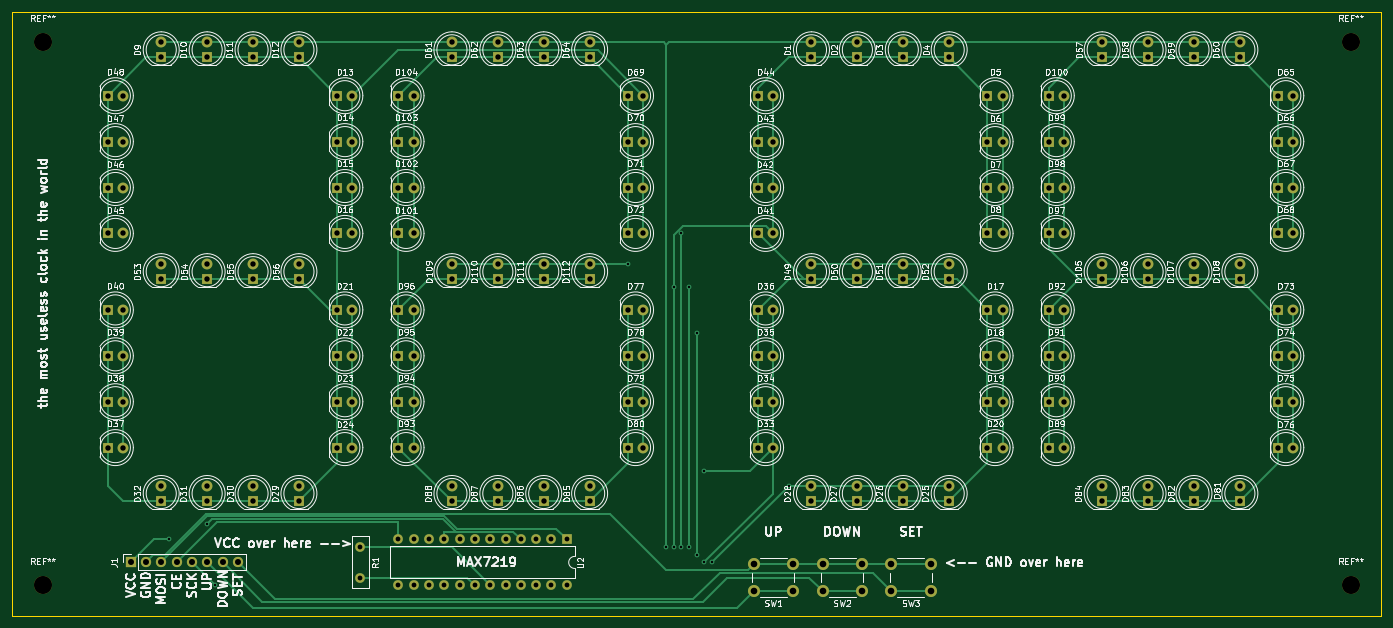
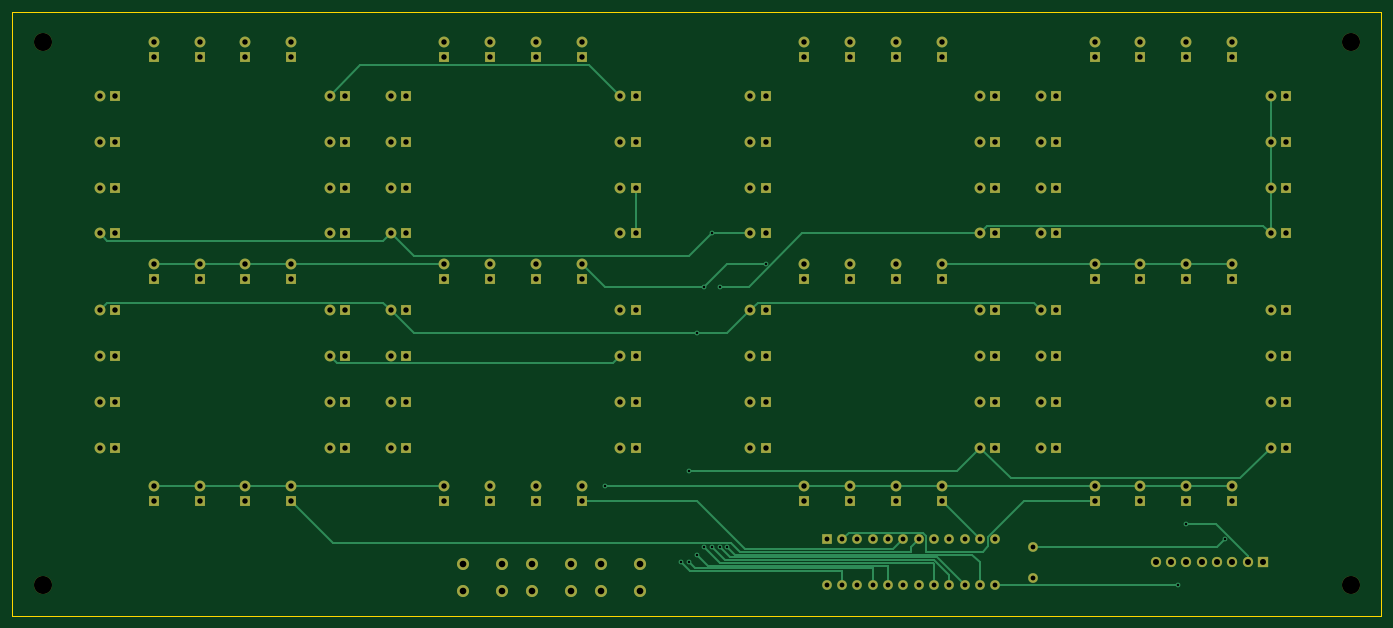
Circuit board: 11 layer files. Board 227.3 x 100.3 mm.
- bottom_copper: clock-B_Cu.gbr (23805 bytes)
- bottom_mask: clock-B_Mask.gbr (10888 bytes)
- paste: clock-B_Paste.gbr (456 bytes)
- bottom_silk: clock-B_Silkscreen.gbr (457 bytes)
- outline: clock-Edge_Cuts.gbr (686 bytes)
- top_copper: clock-F_Cu.gbr (27022 bytes)
- top_mask: clock-F_Mask.gbr (10888 bytes)
- paste: clock-F_Paste.gbr (456 bytes)
- top_silk: clock-F_Silkscreen.gbr (187269 bytes)
- drill: clock-NPTH.drl (402 bytes)
- drill: clock-PTH.drl (4587 bytes)

=== bottom_copper: clock-B_Cu.gbr (23805 bytes, source omitted) ===
=== bottom_mask: clock-B_Mask.gbr (10888 bytes, source omitted) ===
=== paste: clock-B_Paste.gbr ===
%TF.GenerationSoftware,KiCad,Pcbnew,(6.0.9-0)*%
%TF.CreationDate,2022-11-15T20:56:47-05:00*%
%TF.ProjectId,clock,636c6f63-6b2e-46b6-9963-61645f706362,rev?*%
%TF.SameCoordinates,Original*%
%TF.FileFunction,Paste,Bot*%
%TF.FilePolarity,Positive*%
%FSLAX46Y46*%
G04 Gerber Fmt 4.6, Leading zero omitted, Abs format (unit mm)*
G04 Created by KiCad (PCBNEW (6.0.9-0)) date 2022-11-15 20:56:47*
%MOMM*%
%LPD*%
G01*
G04 APERTURE LIST*
G04 APERTURE END LIST*
M02*

=== bottom_silk: clock-B_Silkscreen.gbr ===
%TF.GenerationSoftware,KiCad,Pcbnew,(6.0.9-0)*%
%TF.CreationDate,2022-11-15T20:56:47-05:00*%
%TF.ProjectId,clock,636c6f63-6b2e-46b6-9963-61645f706362,rev?*%
%TF.SameCoordinates,Original*%
%TF.FileFunction,Legend,Bot*%
%TF.FilePolarity,Positive*%
%FSLAX46Y46*%
G04 Gerber Fmt 4.6, Leading zero omitted, Abs format (unit mm)*
G04 Created by KiCad (PCBNEW (6.0.9-0)) date 2022-11-15 20:56:47*
%MOMM*%
%LPD*%
G01*
G04 APERTURE LIST*
G04 APERTURE END LIST*
M02*

=== outline: clock-Edge_Cuts.gbr ===
%TF.GenerationSoftware,KiCad,Pcbnew,(6.0.9-0)*%
%TF.CreationDate,2022-11-15T20:56:47-05:00*%
%TF.ProjectId,clock,636c6f63-6b2e-46b6-9963-61645f706362,rev?*%
%TF.SameCoordinates,Original*%
%TF.FileFunction,Profile,NP*%
%FSLAX46Y46*%
G04 Gerber Fmt 4.6, Leading zero omitted, Abs format (unit mm)*
G04 Created by KiCad (PCBNEW (6.0.9-0)) date 2022-11-15 20:56:47*
%MOMM*%
%LPD*%
G01*
G04 APERTURE LIST*
%TA.AperFunction,Profile*%
%ADD10C,0.100000*%
%TD*%
G04 APERTURE END LIST*
D10*
X243840000Y-115570000D02*
X16510000Y-115570000D01*
X16510000Y-115570000D02*
X16510000Y-15240000D01*
X16510000Y-15240000D02*
X243840000Y-15240000D01*
X243840000Y-15240000D02*
X243840000Y-115570000D01*
M02*

=== top_copper: clock-F_Cu.gbr (27022 bytes, source omitted) ===
=== top_mask: clock-F_Mask.gbr (10888 bytes, source omitted) ===
=== paste: clock-F_Paste.gbr ===
%TF.GenerationSoftware,KiCad,Pcbnew,(6.0.9-0)*%
%TF.CreationDate,2022-11-15T20:56:47-05:00*%
%TF.ProjectId,clock,636c6f63-6b2e-46b6-9963-61645f706362,rev?*%
%TF.SameCoordinates,Original*%
%TF.FileFunction,Paste,Top*%
%TF.FilePolarity,Positive*%
%FSLAX46Y46*%
G04 Gerber Fmt 4.6, Leading zero omitted, Abs format (unit mm)*
G04 Created by KiCad (PCBNEW (6.0.9-0)) date 2022-11-15 20:56:47*
%MOMM*%
%LPD*%
G01*
G04 APERTURE LIST*
G04 APERTURE END LIST*
M02*

=== top_silk: clock-F_Silkscreen.gbr (187269 bytes, source omitted) ===
=== drill: clock-NPTH.drl ===
M48
; DRILL file {KiCad (6.0.9-0)} date Tuesday, November 15, 2022 at 09:04:57 pm
; FORMAT={-:-/ absolute / inch / decimal}
; #@! TF.CreationDate,2022-11-15T21:04:57-05:00
; #@! TF.GenerationSoftware,Kicad,Pcbnew,(6.0.9-0)
; #@! TF.FileFunction,NonPlated,1,2,NPTH
FMAT,2
INCH
; #@! TA.AperFunction,NonPlated,NPTH,ComponentDrill
T1C0.1181
%
G90
G05
T1
X0.85Y-0.8
X0.85Y-4.35
X9.4Y-0.8
X9.4Y-4.35
T0
M30

=== drill: clock-PTH.drl ===
M48
; DRILL file {KiCad (6.0.9-0)} date Tuesday, November 15, 2022 at 09:04:57 pm
; FORMAT={-:-/ absolute / inch / decimal}
; #@! TF.CreationDate,2022-11-15T21:04:57-05:00
; #@! TF.GenerationSoftware,Kicad,Pcbnew,(6.0.9-0)
; #@! TF.FileFunction,Plated,1,2,PTH
FMAT,2
INCH
; #@! TA.AperFunction,Plated,PTH,ViaDrill
T1C0.0157
; #@! TA.AperFunction,Plated,PTH,ComponentDrill
T2C0.0315
; #@! TA.AperFunction,Plated,PTH,ComponentDrill
T3C0.0354
; #@! TA.AperFunction,Plated,PTH,ComponentDrill
T4C0.0394
; #@! TA.AperFunction,Plated,PTH,ComponentDrill
T5C0.0433
%
G90
G05
T1
X1.6748Y-4.05
X1.9248Y-3.95
X1.9768Y-4.3504
X4.6748Y-2.25
X4.9248Y-4.1
X4.9748Y-2.4
X4.9748Y-4.1
X5.0248Y-2.05
X5.0248Y-4.1
X5.0748Y-2.4
X5.0748Y-4.1
X5.1248Y-2.7
X5.1248Y-4.15
X5.1748Y-3.6
X5.1748Y-4.2
X5.2248Y-4.2
X5.7248Y-3.7
T2
X2.9248Y-4.1
X2.9248Y-4.3
X3.175Y-4.0504
X3.175Y-4.3504
X3.275Y-4.0504
X3.275Y-4.3504
X3.375Y-4.0504
X3.375Y-4.3504
X3.475Y-4.0504
X3.475Y-4.3504
X3.575Y-4.0504
X3.575Y-4.3504
X3.675Y-4.0504
X3.675Y-4.3504
X3.775Y-4.0504
X3.775Y-4.3504
X3.875Y-4.0504
X3.875Y-4.3504
X3.975Y-4.0504
X3.975Y-4.3504
X4.075Y-4.0504
X4.075Y-4.3504
X4.175Y-4.0504
X4.175Y-4.3504
X4.275Y-4.0504
X4.275Y-4.3504
T3
X1.2748Y-1.15
X1.2748Y-1.45
X1.2748Y-1.75
X1.2748Y-2.05
X1.2748Y-2.55
X1.2748Y-2.85
X1.2748Y-3.15
X1.2748Y-3.45
X1.3748Y-1.15
X1.3748Y-1.45
X1.3748Y-1.75
X1.3748Y-2.05
X1.3748Y-2.55
X1.3748Y-2.85
X1.3748Y-3.15
X1.3748Y-3.45
X1.6248Y-0.8
X1.6248Y-0.9
X1.6248Y-2.25
X1.6248Y-2.35
X1.6248Y-3.7
X1.6248Y-3.8
X1.9248Y-0.8
X1.9248Y-0.9
X1.9248Y-2.25
X1.9248Y-2.35
X1.9248Y-3.7
X1.9248Y-3.8
X2.2248Y-0.8
X2.2248Y-0.9
X2.2248Y-2.25
X2.2248Y-2.35
X2.2248Y-3.7
X2.2248Y-3.8
X2.5248Y-0.8
X2.5248Y-0.9
X2.5248Y-2.25
X2.5248Y-2.35
X2.5248Y-3.7
X2.5248Y-3.8
X2.7748Y-1.15
X2.7748Y-1.45
X2.7748Y-1.75
X2.7748Y-2.05
X2.7748Y-2.55
X2.7748Y-2.85
X2.7748Y-3.15
X2.7748Y-3.45
X2.8748Y-1.15
X2.8748Y-1.45
X2.8748Y-1.75
X2.8748Y-2.05
X2.8748Y-2.55
X2.8748Y-2.85
X2.8748Y-3.15
X2.8748Y-3.45
X3.1748Y-1.15
X3.1748Y-1.45
X3.1748Y-1.75
X3.1748Y-2.05
X3.1748Y-2.55
X3.1748Y-2.85
X3.1748Y-3.15
X3.1748Y-3.45
X3.2748Y-1.15
X3.2748Y-1.45
X3.2748Y-1.75
X3.2748Y-2.05
X3.2748Y-2.55
X3.2748Y-2.85
X3.2748Y-3.15
X3.2748Y-3.45
X3.5248Y-0.8
X3.5248Y-0.9
X3.5248Y-2.25
X3.5248Y-2.35
X3.5248Y-3.7
X3.5248Y-3.8
X3.8248Y-0.8
X3.8248Y-0.9
X3.8248Y-2.25
X3.8248Y-2.35
X3.8248Y-3.7
X3.8248Y-3.8
X4.1248Y-0.8
X4.1248Y-0.9
X4.1248Y-2.25
X4.1248Y-2.35
X4.1248Y-3.7
X4.1248Y-3.8
X4.4248Y-0.8
X4.4248Y-0.9
X4.4248Y-2.25
X4.4248Y-2.35
X4.4248Y-3.7
X4.4248Y-3.8
X4.6748Y-1.15
X4.6748Y-1.45
X4.6748Y-1.75
X4.6748Y-2.05
X4.6748Y-2.55
X4.6748Y-2.85
X4.6748Y-3.15
X4.6748Y-3.45
X4.7748Y-1.15
X4.7748Y-1.45
X4.7748Y-1.75
X4.7748Y-2.05
X4.7748Y-2.55
X4.7748Y-2.85
X4.7748Y-3.15
X4.7748Y-3.45
X5.5248Y-1.15
X5.5248Y-1.45
X5.5248Y-1.75
X5.5248Y-2.05
X5.5248Y-2.55
X5.5248Y-2.85
X5.5248Y-3.15
X5.5248Y-3.45
X5.6248Y-1.15
X5.6248Y-1.45
X5.6248Y-1.75
X5.6248Y-2.05
X5.6248Y-2.55
X5.6248Y-2.85
X5.6248Y-3.15
X5.6248Y-3.45
X5.8748Y-0.8
X5.8748Y-0.9
X5.8748Y-2.25
X5.8748Y-2.35
X5.8748Y-3.7
X5.8748Y-3.8
X6.1748Y-0.8
X6.1748Y-0.9
X6.1748Y-2.25
X6.1748Y-2.35
X6.1748Y-3.7
X6.1748Y-3.8
X6.4748Y-0.8
X6.4748Y-0.9
X6.4748Y-2.25
X6.4748Y-2.35
X6.4748Y-3.7
X6.4748Y-3.8
X6.7748Y-0.8
X6.7748Y-0.9
X6.7748Y-2.25
X6.7748Y-2.35
X6.7748Y-3.7
X6.7748Y-3.8
X7.0248Y-1.15
X7.0248Y-1.45
X7.0248Y-1.75
X7.0248Y-2.05
X7.0248Y-2.55
X7.0248Y-2.85
X7.0248Y-3.15
X7.0248Y-3.45
X7.1248Y-1.15
X7.1248Y-1.45
X7.1248Y-1.75
X7.1248Y-2.05
X7.1248Y-2.55
X7.1248Y-2.85
X7.1248Y-3.15
X7.1248Y-3.45
X7.4248Y-1.15
X7.4248Y-1.45
X7.4248Y-1.75
X7.4248Y-2.05
X7.4248Y-2.55
X7.4248Y-2.85
X7.4248Y-3.15
X7.4248Y-3.45
X7.5248Y-1.15
X7.5248Y-1.45
X7.5248Y-1.75
X7.5248Y-2.05
X7.5248Y-2.55
X7.5248Y-2.85
X7.5248Y-3.15
X7.5248Y-3.45
X7.7748Y-0.8
X7.7748Y-0.9
X7.7748Y-2.25
X7.7748Y-2.35
X7.7748Y-3.7
X7.7748Y-3.8
X8.0748Y-0.8
X8.0748Y-0.9
X8.0748Y-2.25
X8.0748Y-2.35
X8.0748Y-3.7
X8.0748Y-3.8
X8.3748Y-0.8
X8.3748Y-0.9
X8.3748Y-2.25
X8.3748Y-2.35
X8.3748Y-3.7
X8.3748Y-3.8
X8.6748Y-0.8
X8.6748Y-0.9
X8.6748Y-2.25
X8.6748Y-2.35
X8.6748Y-3.7
X8.6748Y-3.8
X8.9248Y-1.15
X8.9248Y-1.45
X8.9248Y-1.75
X8.9248Y-2.05
X8.9248Y-2.55
X8.9248Y-2.85
X8.9248Y-3.15
X8.9248Y-3.45
X9.0248Y-1.15
X9.0248Y-1.45
X9.0248Y-1.75
X9.0248Y-2.05
X9.0248Y-2.55
X9.0248Y-2.85
X9.0248Y-3.15
X9.0248Y-3.45
T4
X1.4254Y-4.199
X1.5254Y-4.199
X1.6254Y-4.199
X1.7254Y-4.199
X1.8254Y-4.199
X1.9254Y-4.199
X2.0254Y-4.199
X2.1254Y-4.199
T5
X5.4969Y-4.2114
X5.4969Y-4.3886
X5.7528Y-4.2114
X5.7528Y-4.3886
X5.9469Y-4.2114
X5.9469Y-4.3886
X6.2028Y-4.2114
X6.2028Y-4.3886
X6.3969Y-4.2114
X6.3969Y-4.3886
X6.6528Y-4.2114
X6.6528Y-4.3886
T0
M30

